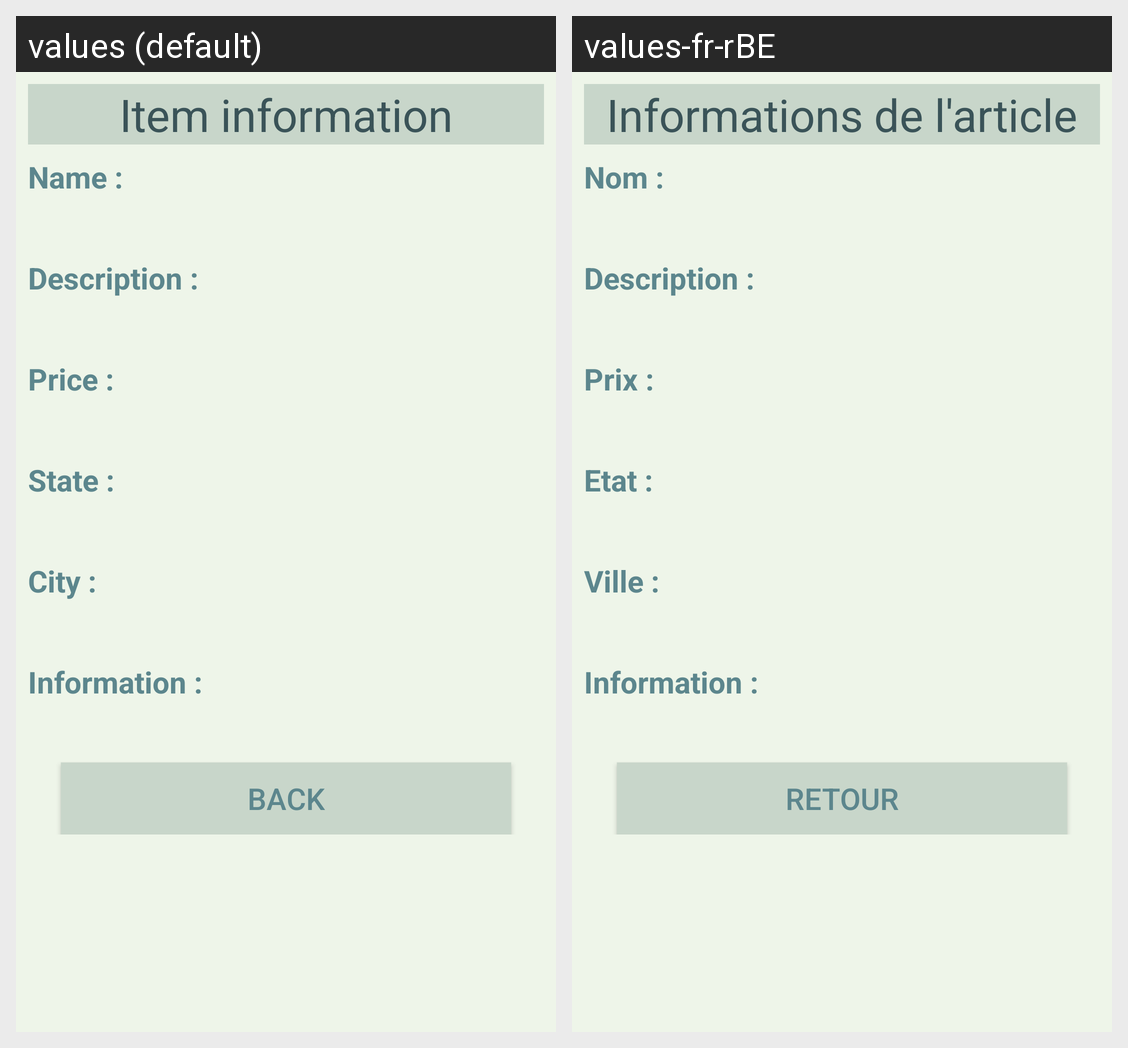

Locale-by-locale string values for the Android screen shown in this grid:
Android screen res/layout/activity_item_infos.xml rendered under 2 locales, left to right: values (default), values-fr-rBE. Device: Nexus 5 (rendered at 1080×1920; each locale shown at half size, 540×960, under a caption strip naming it); theme AppTheme.
Strings drawn on this screen, with the default value and each locale's value (text and hints the layout hard-codes, and strings that could not be matched under every locale, appear in the picture but are not listed):

item_infos_title
  values: Item information
  values-fr-rBE: Informations de l'article

name
  values: Name :
  values-fr-rBE: Nom :

desc
  values: Description :
  values-fr-rBE: Description :

price
  values: Price :
  values-fr-rBE: Prix :

state
  values: State :
  values-fr-rBE: Etat :

city
  values: City :
  values-fr-rBE: Ville :

info
  values: Information :
  values-fr-rBE: Information :

back
  values: Back
  values-fr-rBE: Retour
